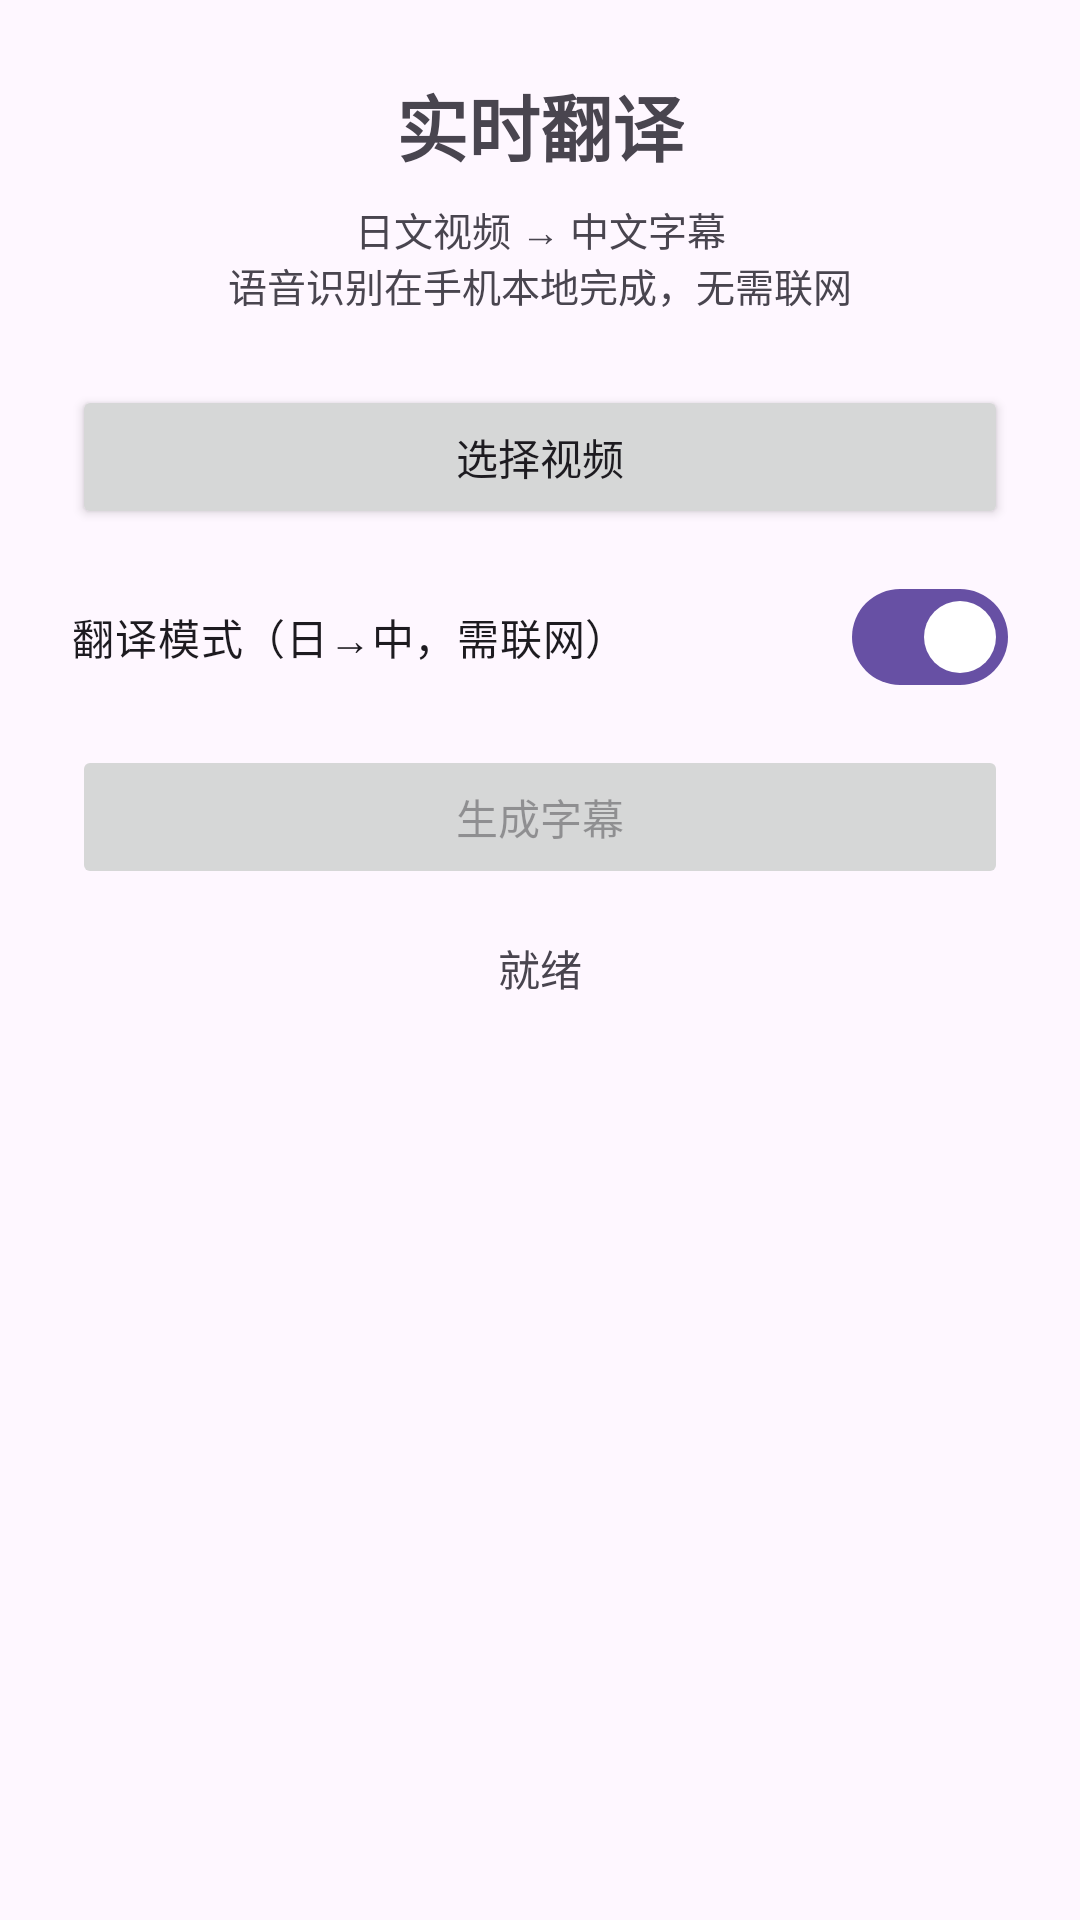

Reconstruct the res/layout file that produces this screen, plus the resources it refers to.
<!-- AndroidManifest.xml: application theme Theme.XSubtitle -->
<!-- res/layout/activity_main.xml -->
<?xml version="1.0" encoding="utf-8"?>
<LinearLayout xmlns:android="http://schemas.android.com/apk/res/android"
    xmlns:app="http://schemas.android.com/apk/res-auto"
    android:layout_width="match_parent"
    android:layout_height="match_parent"
    android:orientation="vertical"
    android:padding="24dp"
    android:gravity="center_horizontal">

    <TextView
        android:layout_width="wrap_content"
        android:layout_height="wrap_content"
        android:text="@string/app_name"
        android:textSize="24sp"
        android:textStyle="bold"
        android:layout_marginBottom="8dp" />

    <TextView
        android:layout_width="wrap_content"
        android:layout_height="wrap_content"
        android:text="@string/model_hint"
        android:textSize="13sp"
        android:gravity="center"
        android:layout_marginBottom="24dp" />

    <Button
        android:id="@+id/btnPickVideo"
        android:layout_width="match_parent"
        android:layout_height="wrap_content"
        android:text="@string/pick_video"
        android:layout_marginBottom="12dp" />

    <com.google.android.material.materialswitch.MaterialSwitch
        android:id="@+id/switchTranslate"
        android:layout_width="match_parent"
        android:layout_height="wrap_content"
        android:text="@string/translate_switch"
        android:checked="true"
        android:layout_marginBottom="12dp" />

    <Button
        android:id="@+id/btnStart"
        android:layout_width="match_parent"
        android:layout_height="wrap_content"
        android:text="@string/start_recognize"
        android:enabled="false"
        android:layout_marginBottom="16dp" />

    <ProgressBar
        android:id="@+id/progress"
        android:layout_width="wrap_content"
        android:layout_height="wrap_content"
        android:visibility="gone"
        android:layout_marginBottom="8dp" />

    <TextView
        android:id="@+id/tvStatus"
        android:layout_width="wrap_content"
        android:layout_height="wrap_content"
        android:text="@string/status_idle"
        android:textSize="14sp" />

    <TextView
        android:id="@+id/tvSelected"
        android:layout_width="wrap_content"
        android:layout_height="wrap_content"
        android:textSize="12sp"
        android:layout_marginTop="8dp"
        android:gravity="center" />

</LinearLayout>
<!-- resources referenced by this layout -->
<resources>
  <string name="app_name">实时翻译</string>
  <string name="model_hint">日文视频 → 中文字幕\n语音识别在手机本地完成，无需联网</string>
  <string name="pick_video">选择视频</string>
  <string name="start_recognize">生成字幕</string>
  <string name="status_idle">就绪</string>
  <string name="translate_switch">翻译模式（日→中，需联网）</string>
  <style name="Theme.XSubtitle" parent="Theme.Material3.DayNight.NoActionBar">
          <item name="colorPrimary">@color/purple_500</item>
          <item name="android:statusBarColor">?attr/colorPrimary</item>
      </style>
  <color name="purple_500">#6750A4</color>
</resources>
